3-way image classification set "dataset_organized" from GitHub (prajugopal2005/drycocograding); label vocabulary: grade A, grade B, grade C.

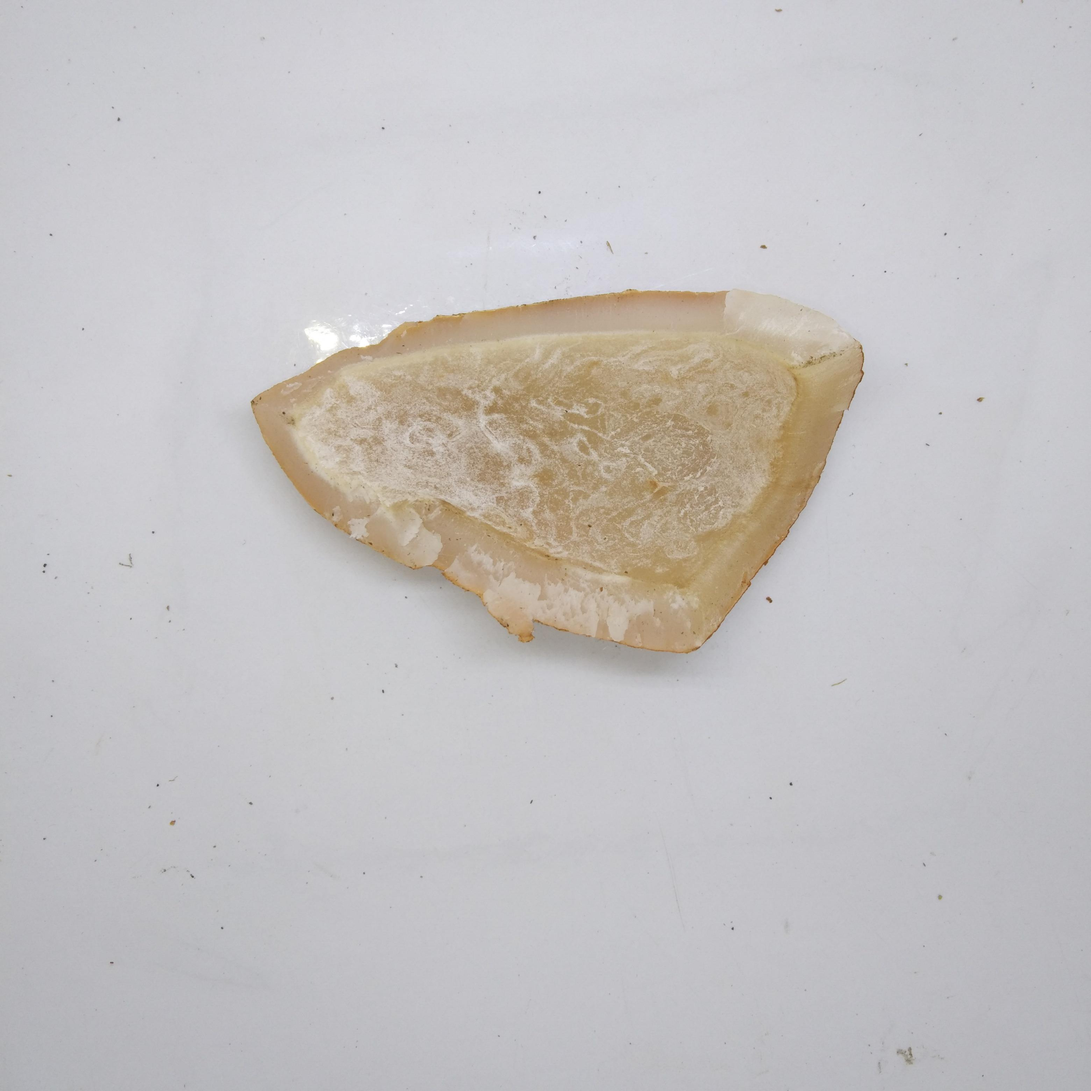
Label: grade A

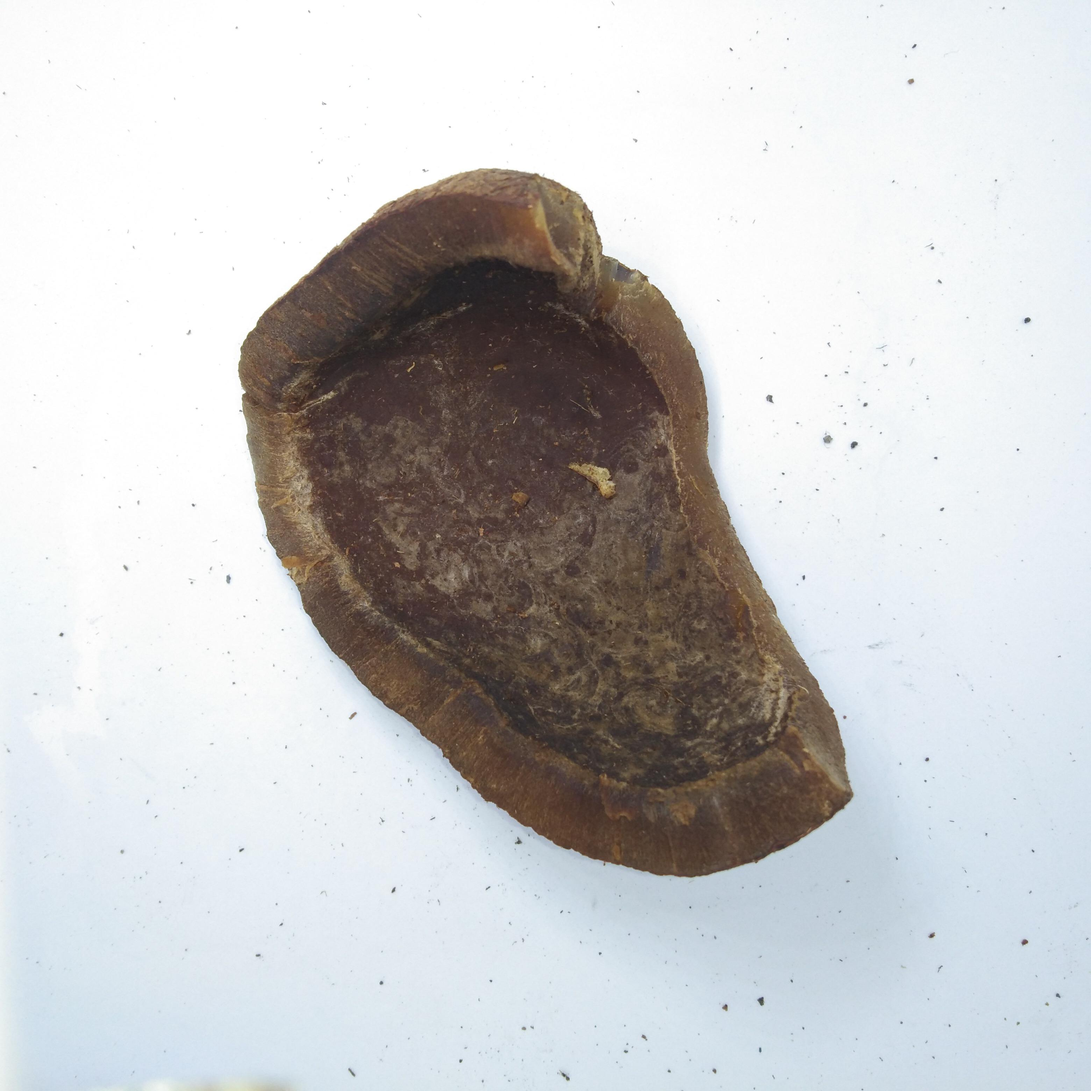
Label: grade C

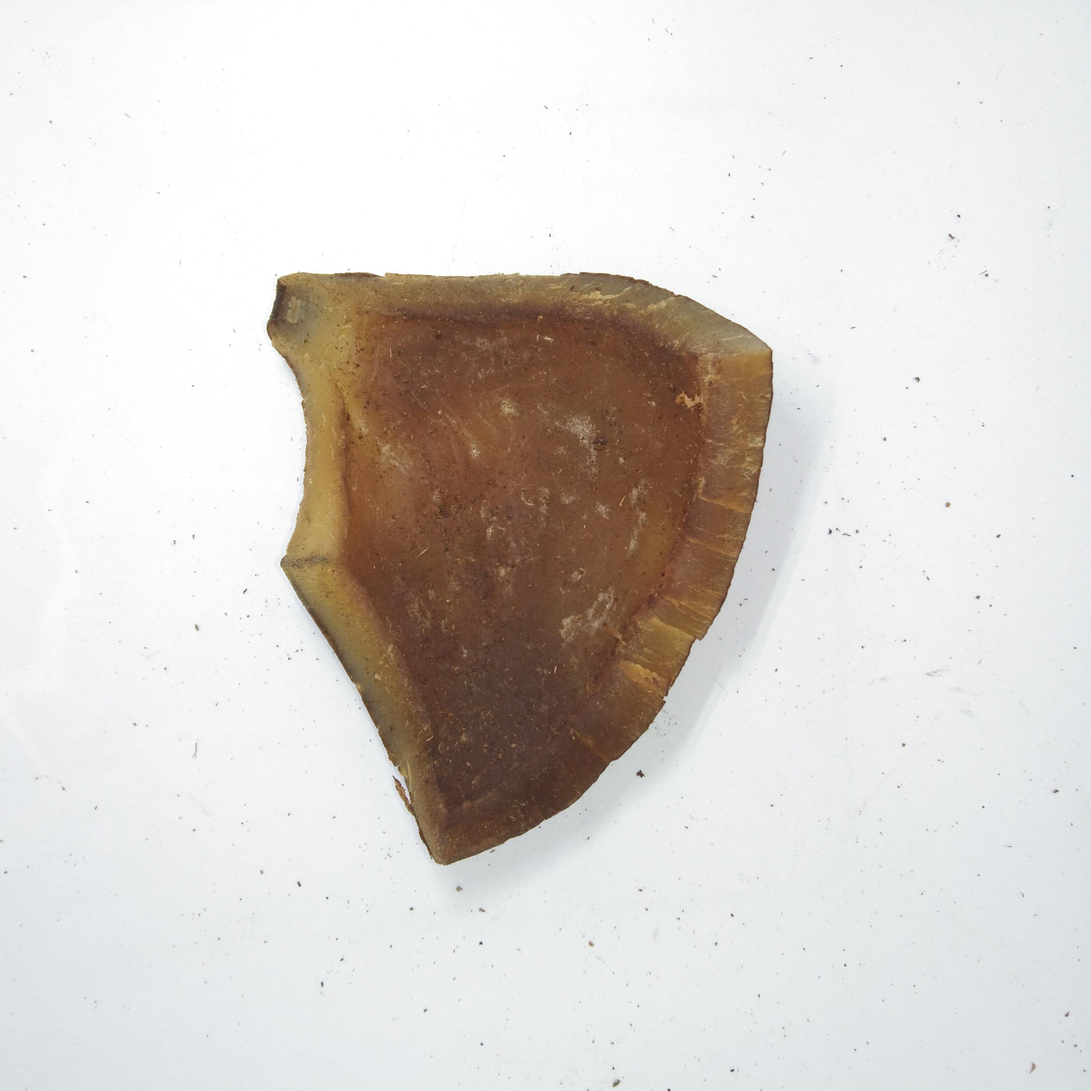
Label: grade C

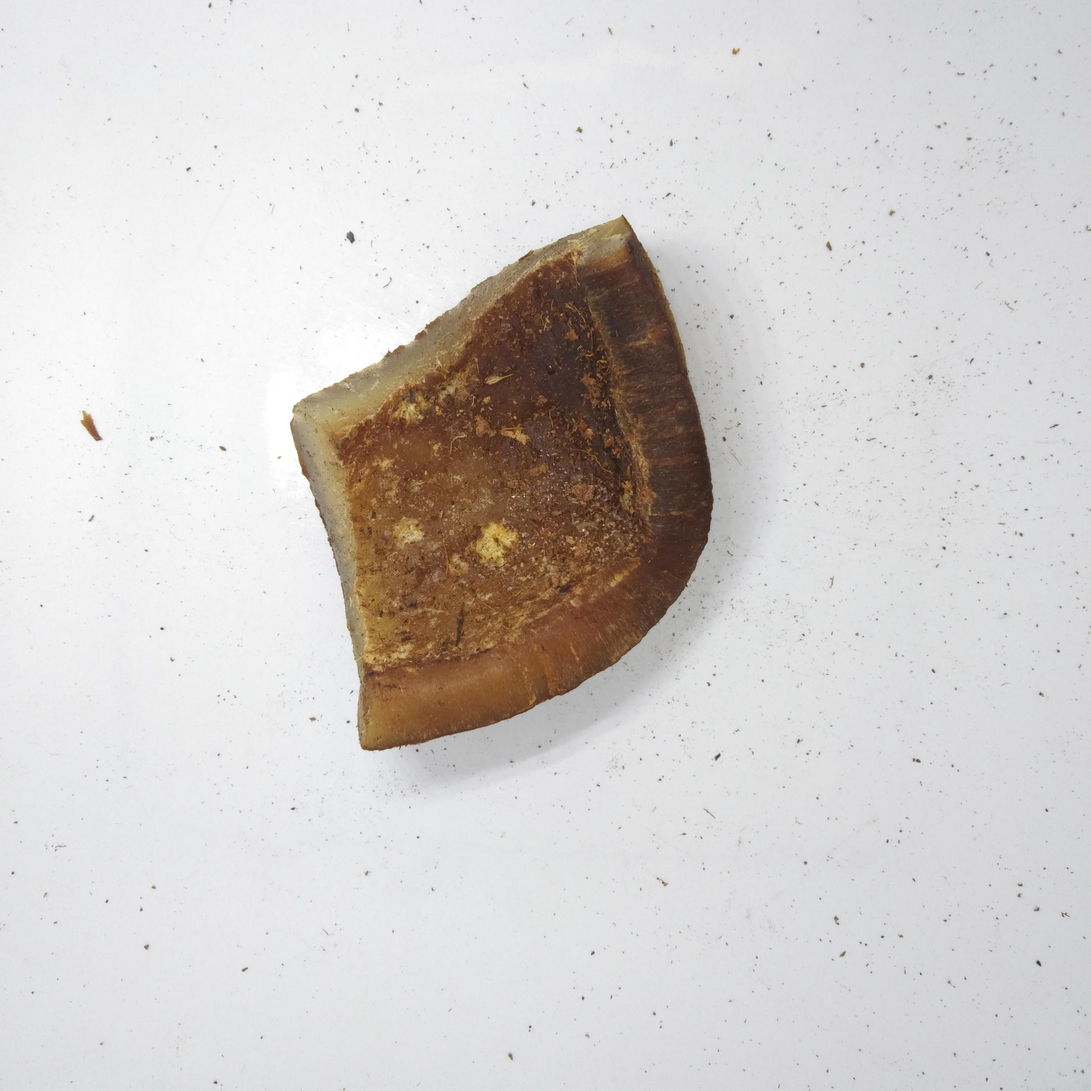
Label: grade C

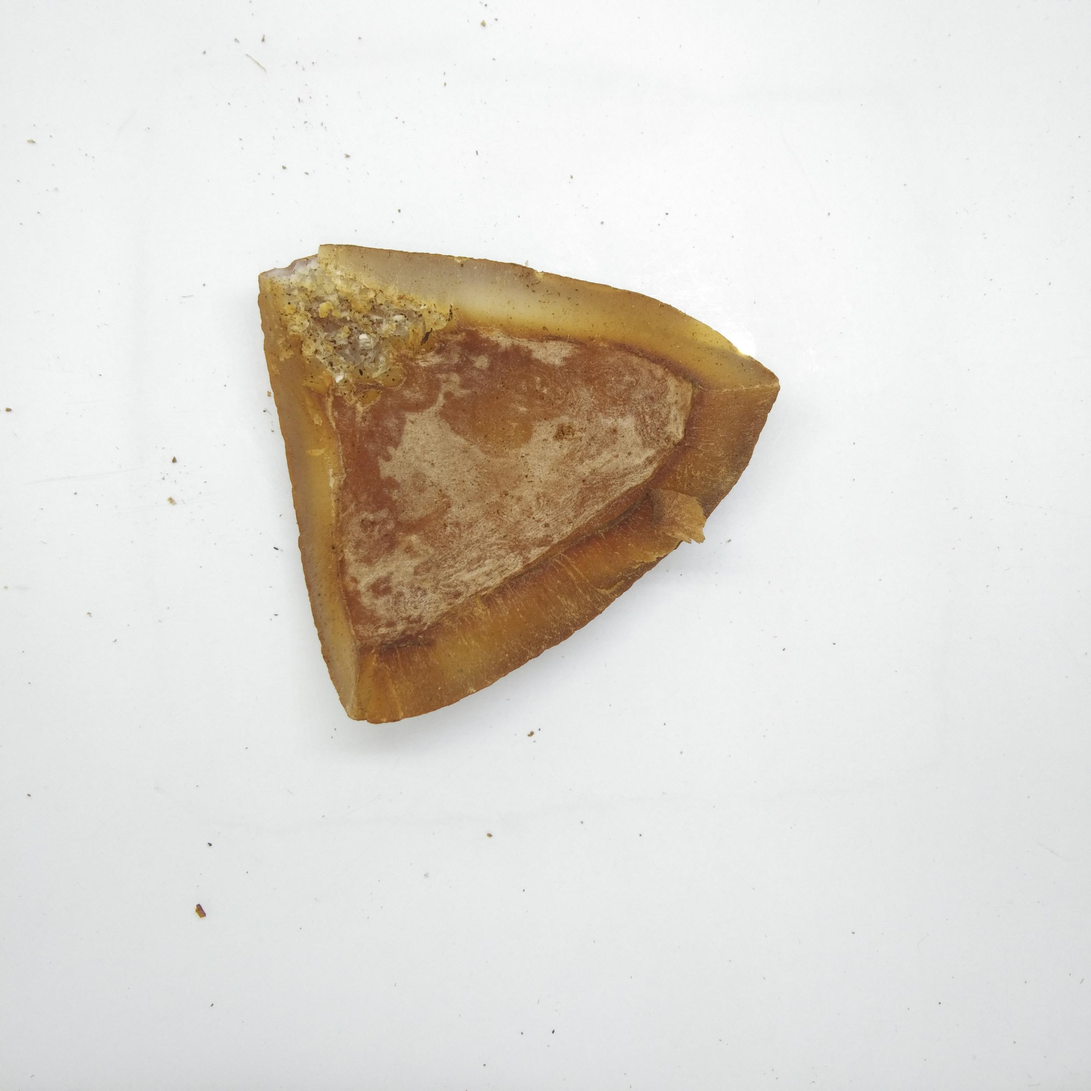
Label: grade B

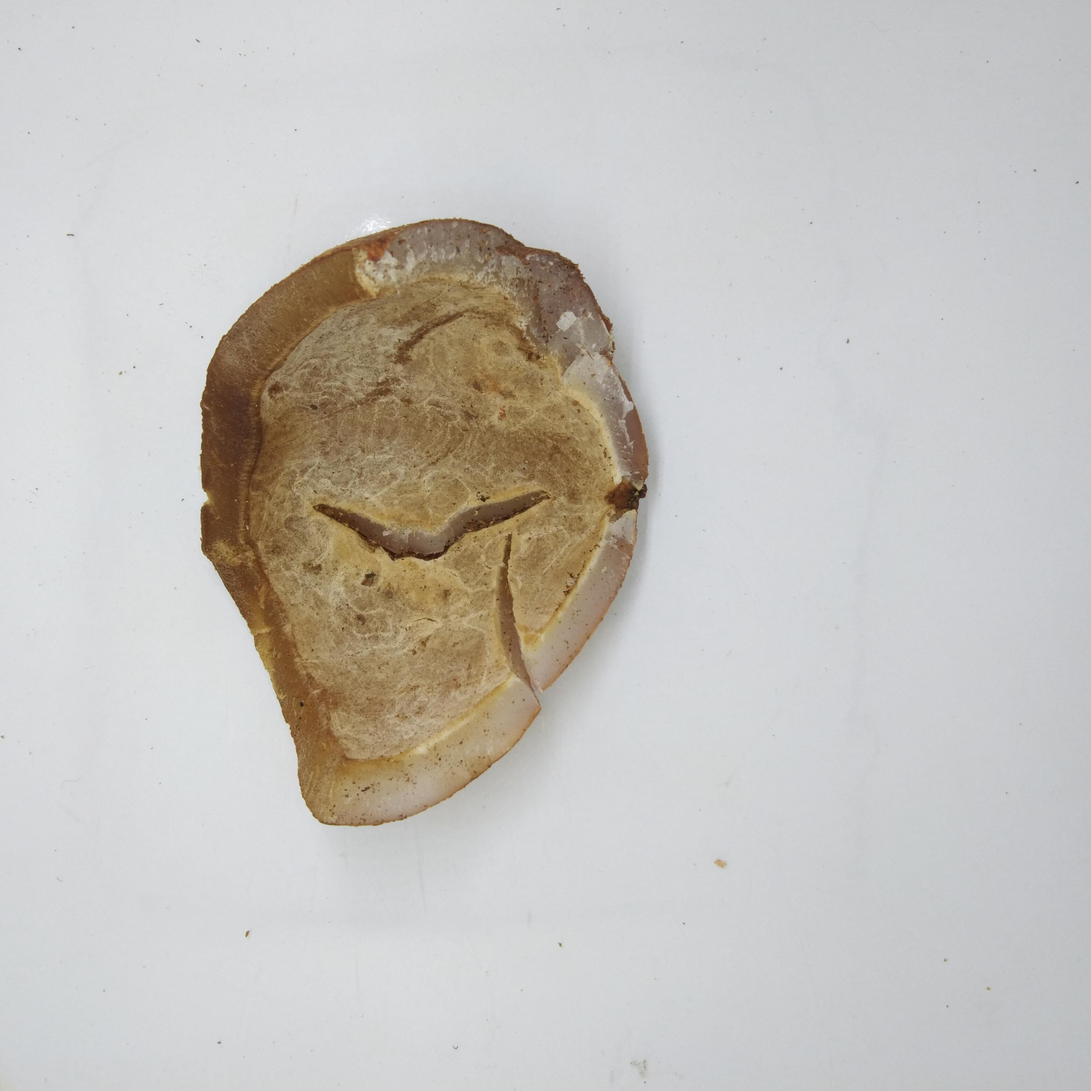
Label: grade B
